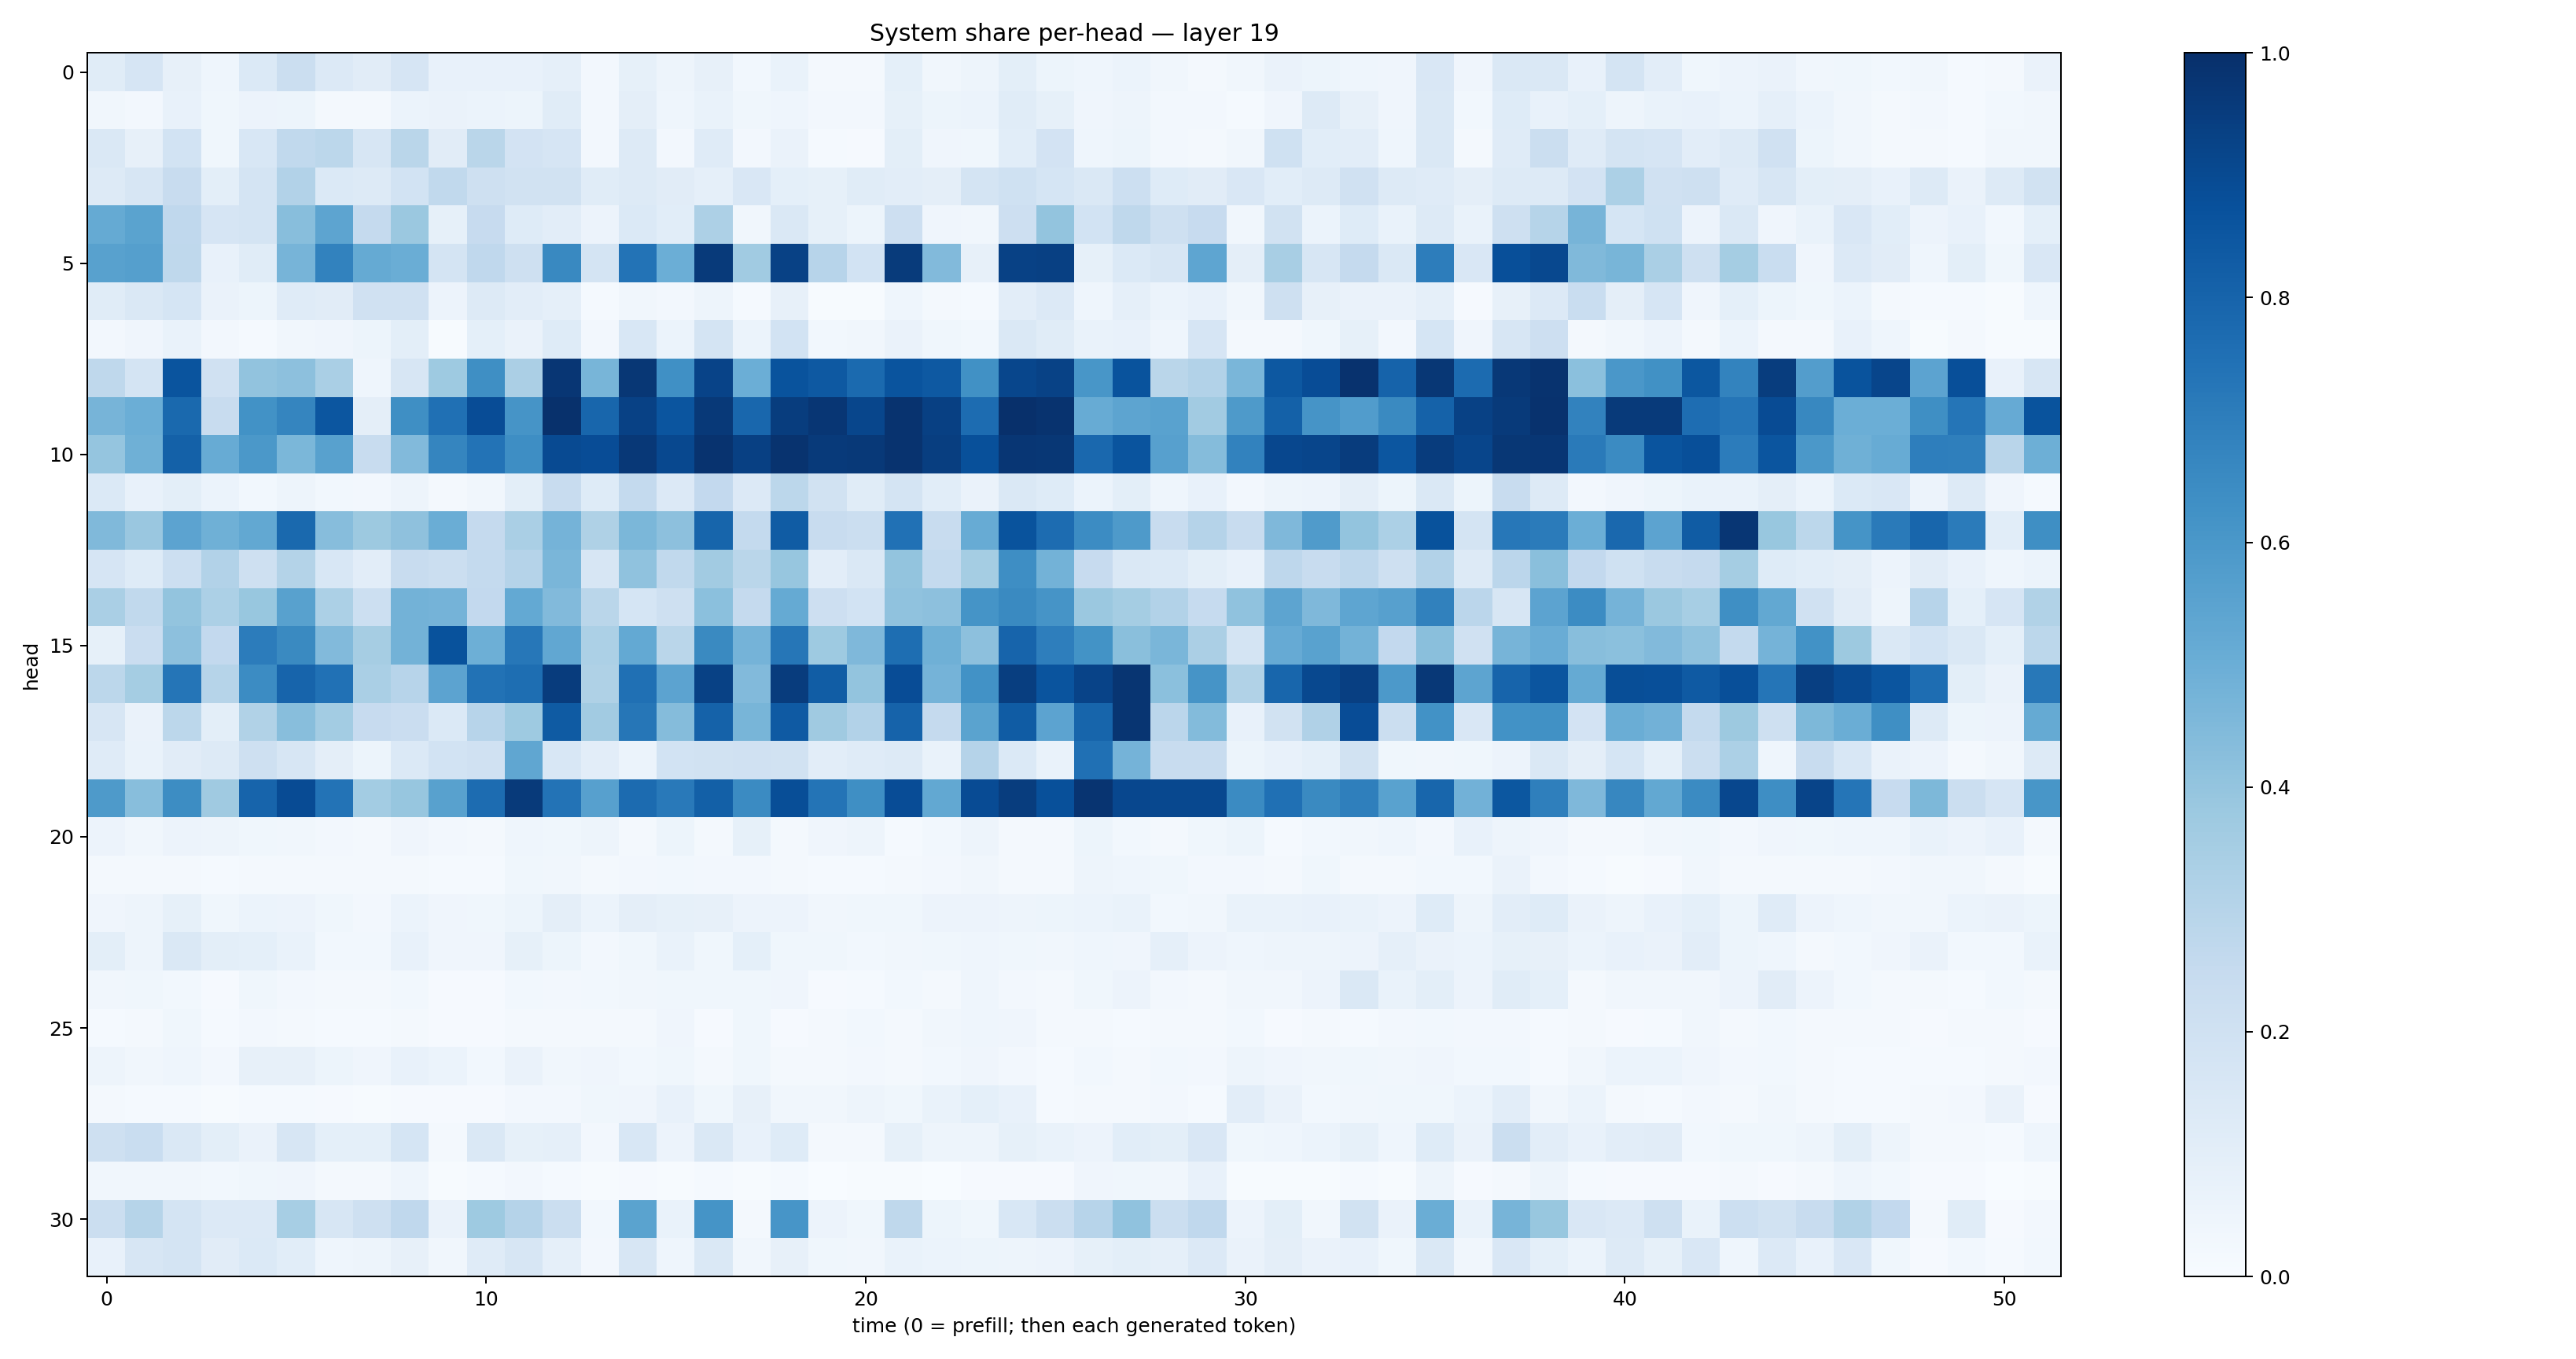

The table this chart was drawn from, first rows:
0.11646995, 0.16782331, 0.08029367, 0.045247067, 0.1391144, 0.22160852, 0.13621965, 0.10971269, 0.1670839, 0.071545444, 0.075980864, 0.07266943, 0.086976714, 0.027182322, 0.0837988, 0.04925399, 0.081520095, 0.029659126, 0.06745053, 0.022815857, 0.021490958, 0.09086998, 0.03417561, 0.048109528
0.0322, 0.02482, 0.07526, 0.03796, 0.05613, 0.05208, 0.02033, 0.01959, 0.06091, 0.06392, 0.06029, 0.05322, 0.1136, 0.02408, 0.09703, 0.04474, 0.07003, 0.03629, 0.04674, 0.02643, 0.02374, 0.0846, 0.05458, 0.06128
0.1417, 0.07835, 0.1865, 0.03889, 0.1539, 0.264, 0.2779, 0.1615, 0.289, 0.1107, 0.2868, 0.1823, 0.1647, 0.02558, 0.1299, 0.02475, 0.1192, 0.02615, 0.06596, 0.01248, 0.01133, 0.1009, 0.04162, 0.03541
0.1319, 0.1597, 0.2417, 0.09797, 0.1733, 0.3106, 0.1368, 0.1324, 0.1855, 0.2652, 0.2044, 0.1921, 0.1923, 0.1159, 0.1251, 0.1103, 0.08808, 0.1497, 0.09217, 0.08298, 0.1157, 0.1022, 0.0947, 0.1772
0.5182, 0.5504, 0.2692, 0.1661, 0.1783, 0.4279, 0.5393, 0.2535, 0.3793, 0.08296, 0.2452, 0.1234, 0.1043, 0.05641, 0.14, 0.1091, 0.3266, 0.03312, 0.1481, 0.08315, 0.0508, 0.211, 0.04049, 0.03383
0.558, 0.5664, 0.2697, 0.07465, 0.1168, 0.47, 0.6826, 0.5195, 0.501, 0.1765, 0.2677, 0.2042, 0.6601, 0.1794, 0.7412, 0.4979, 0.9574, 0.3656, 0.9334, 0.2956, 0.1862, 0.9556, 0.4443, 0.07874
0.1152, 0.1431, 0.1689, 0.06453, 0.05443, 0.1183, 0.1128, 0.1983, 0.1973, 0.05472, 0.1303, 0.102, 0.08839, 0.01326, 0.03191, 0.02385, 0.04738, 0.01402, 0.08059, 0.007026, 0.007475, 0.04416, 0.02007, 0.01198
0.02576, 0.04031, 0.06996, 0.02385, 0.01436, 0.03323, 0.04098, 0.05227, 0.09786, 0.007177, 0.0919, 0.06586, 0.1237, 0.02654, 0.1561, 0.05865, 0.1791, 0.06096, 0.1854, 0.03112, 0.0345, 0.06468, 0.0357, 0.02941
0.2731, 0.1727, 0.8595, 0.1991, 0.4045, 0.4163, 0.3375, 0.04455, 0.1574, 0.3746, 0.6356, 0.333, 0.9757, 0.4667, 0.9707, 0.63, 0.9231, 0.4998, 0.8668, 0.842, 0.7752, 0.8598, 0.8428, 0.6254
0.4699, 0.4993, 0.7804, 0.2402, 0.6239, 0.6713, 0.855, 0.0945, 0.6362, 0.7537, 0.8902, 0.6101, 0.9941, 0.791, 0.93, 0.8563, 0.9641, 0.7862, 0.9474, 0.9749, 0.9135, 0.9858, 0.9338, 0.7695
0.395, 0.4918, 0.811, 0.5079, 0.594, 0.4588, 0.5549, 0.2405, 0.4423, 0.6708, 0.7394, 0.6371, 0.8951, 0.8886, 0.967, 0.9044, 0.9876, 0.934, 0.9876, 0.9584, 0.964, 0.9874, 0.9445, 0.8766
0.1405, 0.07725, 0.1007, 0.06035, 0.03064, 0.04845, 0.02911, 0.02568, 0.04707, 0.02088, 0.03297, 0.09807, 0.2347, 0.1215, 0.257, 0.1337, 0.2583, 0.1338, 0.2776, 0.1922, 0.1159, 0.1752, 0.1058, 0.06292
0.4482, 0.3858, 0.5467, 0.4903, 0.5266, 0.7797, 0.4336, 0.3769, 0.4118, 0.5013, 0.2538, 0.3377, 0.4747, 0.3225, 0.4604, 0.4146, 0.7959, 0.2576, 0.831, 0.2349, 0.2236, 0.7472, 0.2381, 0.5112
0.1676, 0.1215, 0.2159, 0.3115, 0.2105, 0.3056, 0.1534, 0.103, 0.2351, 0.2203, 0.2563, 0.3035, 0.4623, 0.1596, 0.4095, 0.264, 0.36, 0.289, 0.3938, 0.105, 0.1456, 0.3998, 0.2556, 0.354
0.3387, 0.2633, 0.3985, 0.3308, 0.3886, 0.5583, 0.3298, 0.2153, 0.479, 0.4743, 0.2584, 0.5214, 0.4426, 0.2885, 0.1693, 0.2084, 0.4197, 0.2518, 0.5173, 0.2147, 0.1867, 0.4097, 0.4147, 0.6141
0.083, 0.2285, 0.4141, 0.2606, 0.7067, 0.6546, 0.4429, 0.3478, 0.4779, 0.8706, 0.493, 0.7258, 0.5292, 0.3315, 0.5208, 0.2873, 0.6531, 0.473, 0.7292, 0.375, 0.4521, 0.7584, 0.4919, 0.4156
0.2804, 0.3524, 0.7342, 0.3003, 0.6473, 0.7994, 0.7486, 0.3389, 0.2964, 0.5451, 0.7432, 0.7615, 0.9503, 0.3236, 0.7502, 0.5443, 0.9318, 0.4421, 0.9506, 0.8281, 0.4, 0.8883, 0.4736, 0.6222
0.1622, 0.06575, 0.2793, 0.09859, 0.3154, 0.4277, 0.3572, 0.2437, 0.2304, 0.1395, 0.2931, 0.3739, 0.835, 0.3614, 0.7297, 0.4341, 0.8056, 0.4653, 0.8366, 0.3697, 0.3086, 0.8021, 0.2504, 0.5491
0.1194, 0.06716, 0.1094, 0.1316, 0.2071, 0.1633, 0.09709, 0.05358, 0.1392, 0.1853, 0.1974, 0.5349, 0.1556, 0.1031, 0.06156, 0.1843, 0.1921, 0.1963, 0.1921, 0.1019, 0.1177, 0.1257, 0.06907, 0.3035
0.5882, 0.428, 0.6422, 0.3705, 0.7982, 0.8934, 0.7408, 0.3593, 0.3927, 0.5555, 0.7658, 0.9582, 0.741, 0.5589, 0.7698, 0.7185, 0.8141, 0.6494, 0.8856, 0.7346, 0.6346, 0.8889, 0.5241, 0.8924
0.05598, 0.03309, 0.05716, 0.04965, 0.03539, 0.03278, 0.02709, 0.02256, 0.04044, 0.02609, 0.02027, 0.04647, 0.03572, 0.04803, 0.01934, 0.05393, 0.01604, 0.08583, 0.01989, 0.04174, 0.04785, 0.01256, 0.0283, 0.04808
0.01965, 0.01662, 0.02313, 0.01411, 0.01927, 0.01816, 0.01586, 0.02063, 0.02142, 0.01179, 0.01278, 0.0388, 0.0337, 0.01949, 0.02562, 0.02904, 0.02439, 0.02503, 0.02271, 0.01553, 0.01294, 0.01833, 0.02445, 0.0328
0.04002, 0.04798, 0.08312, 0.03899, 0.06119, 0.0551, 0.03597, 0.02403, 0.05934, 0.04063, 0.0356, 0.05398, 0.09405, 0.05957, 0.09686, 0.08408, 0.07815, 0.05733, 0.05702, 0.03196, 0.03874, 0.03723, 0.05479, 0.05621
0.1, 0.05046, 0.1449, 0.1015, 0.09294, 0.06951, 0.03052, 0.03025, 0.07286, 0.03938, 0.03911, 0.08232, 0.05463, 0.02699, 0.03743, 0.06863, 0.03776, 0.08993, 0.03624, 0.03699, 0.03103, 0.03497, 0.03547, 0.04523
0.0333, 0.03688, 0.02828, 0.01041, 0.03636, 0.02469, 0.02329, 0.02022, 0.03111, 0.008339, 0.01017, 0.0301, 0.02589, 0.02857, 0.03426, 0.03638, 0.03522, 0.03748, 0.03914, 0.01105, 0.01539, 0.02792, 0.01683, 0.04418
0.015, 0.01971, 0.03674, 0.01344, 0.02515, 0.01686, 0.01316, 0.01327, 0.01665, 0.01071, 0.01013, 0.02215, 0.01569, 0.02236, 0.01868, 0.03951, 0.009063, 0.03516, 0.01001, 0.01894, 0.02872, 0.01747, 0.03128, 0.04487
0.05029, 0.03283, 0.04346, 0.02572, 0.08166, 0.08042, 0.05421, 0.04291, 0.07354, 0.05974, 0.02896, 0.06318, 0.03298, 0.04167, 0.02987, 0.03686, 0.01874, 0.0387, 0.01937, 0.01601, 0.02629, 0.0213, 0.02765, 0.04232
0.0194, 0.01511, 0.01437, 0.007653, 0.01425, 0.0123, 0.01107, 0.005598, 0.00889, 0.01109, 0.009317, 0.02379, 0.02628, 0.03639, 0.03951, 0.07702, 0.0362, 0.07833, 0.03266, 0.03204, 0.04724, 0.03585, 0.07007, 0.0931
0.208, 0.2318, 0.1469, 0.09914, 0.06521, 0.164, 0.09223, 0.09099, 0.1687, 0.01747, 0.147, 0.08478, 0.0877, 0.02609, 0.1561, 0.05512, 0.1477, 0.07093, 0.124, 0.01844, 0.02038, 0.083, 0.05051, 0.04696
0.03414, 0.03337, 0.03351, 0.03058, 0.03863, 0.03925, 0.02208, 0.01781, 0.04355, 0.003949, 0.01558, 0.02443, 0.01312, 0.005234, 0.01077, 0.005168, 0.0151, 0.006716, 0.01204, 0.003216, 0.004071, 0.006742, 0.003163, 0.01102
0.2193, 0.2972, 0.1773, 0.1344, 0.1348, 0.3465, 0.1592, 0.2044, 0.2667, 0.06402, 0.3737, 0.3026, 0.2245, 0.0312, 0.5479, 0.06802, 0.6154, 0.02265, 0.6062, 0.0578, 0.03724, 0.2725, 0.05159, 0.03547
0.07307, 0.1575, 0.1739, 0.1126, 0.137, 0.1062, 0.04305, 0.04838, 0.08042, 0.03358, 0.1182, 0.1638, 0.08789, 0.02581, 0.1633, 0.04528, 0.1463, 0.03278, 0.08104, 0.03798, 0.03176, 0.06955, 0.06139, 0.05209
